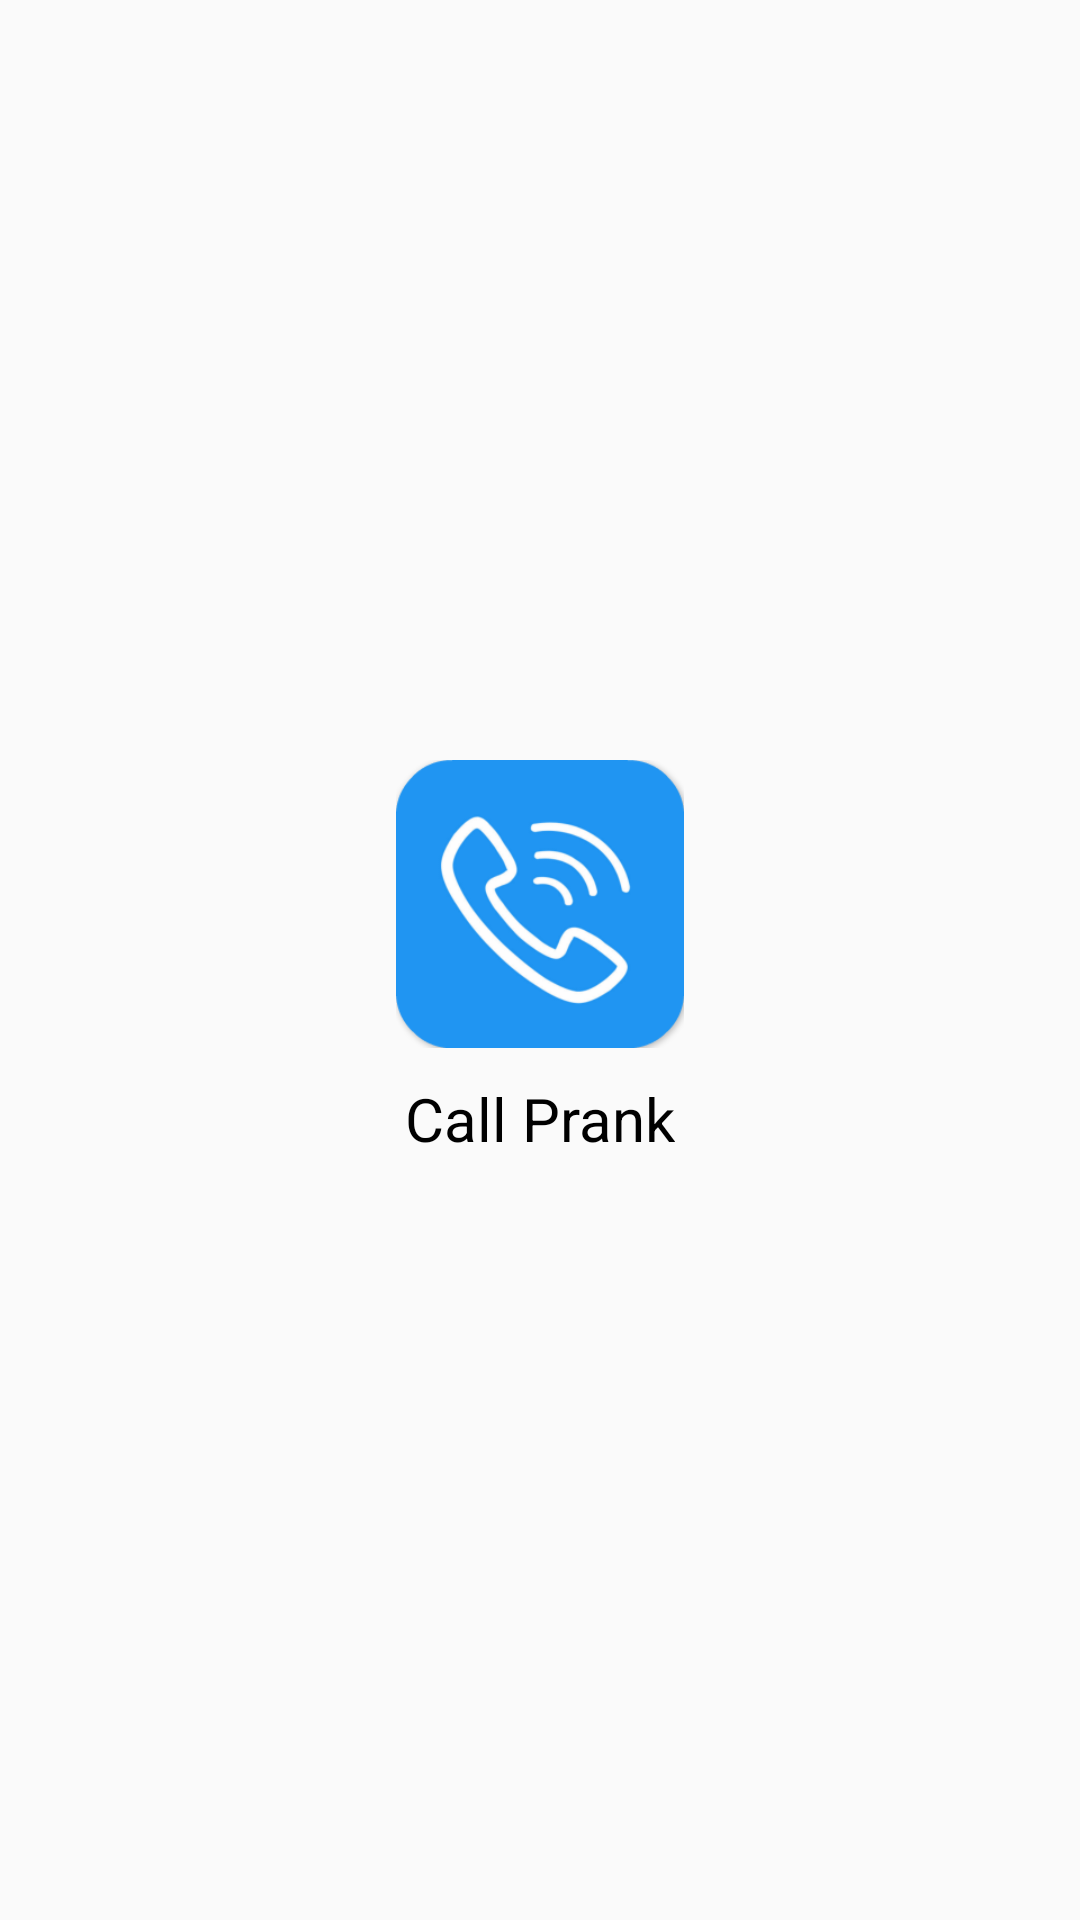

Produce the Android XML layout that renders to this screen, including the resource entries it uses.
<!-- AndroidManifest.xml: application theme FullScreenStyle -->
<!-- res/layout/activity_splash.xml -->
<?xml version="1.0" encoding="utf-8"?>
<RelativeLayout
    xmlns:android="http://schemas.android.com/apk/res/android"
    android:layout_width="match_parent"
    android:layout_height="match_parent">

    <LinearLayout
        android:layout_width="wrap_content"
        android:layout_height="wrap_content"
        android:orientation="vertical"
        android:layout_centerInParent="true">

        <ImageView
            android:layout_width="96dp"
            android:layout_height="96dp"
            android:src="@drawable/ic_logo"
            android:layout_centerInParent="true"/>

        <TextView
            android:layout_width="wrap_content"
            android:layout_height="wrap_content"
            android:layout_gravity="center"
            android:layout_marginTop="10dp"
            android:textColor="@color/black"
            android:text="@string/app_name"
            android:textSize="20sp"/>

    </LinearLayout>

    <FrameLayout
        android:layout_width="match_parent"
        android:layout_height="match_parent"
        android:id="@+id/ad_container"/>

</RelativeLayout>
<!-- resources referenced by this layout -->
<resources>
  <color name="black">#000000</color>
  <!-- drawable ic_logo: png bitmap (drawable-xxhdpi, 20128 bytes) -->
  <string name="app_name">Call Prank</string>
  <style name="FullScreenStyle" parent="Theme.AppCompat.Light.NoActionBar">
          <item name="android:windowNoTitle">true</item>
          <item name="windowActionBar">false</item>
          <item name="android:windowFullscreen">true</item>
      </style>
</resources>
